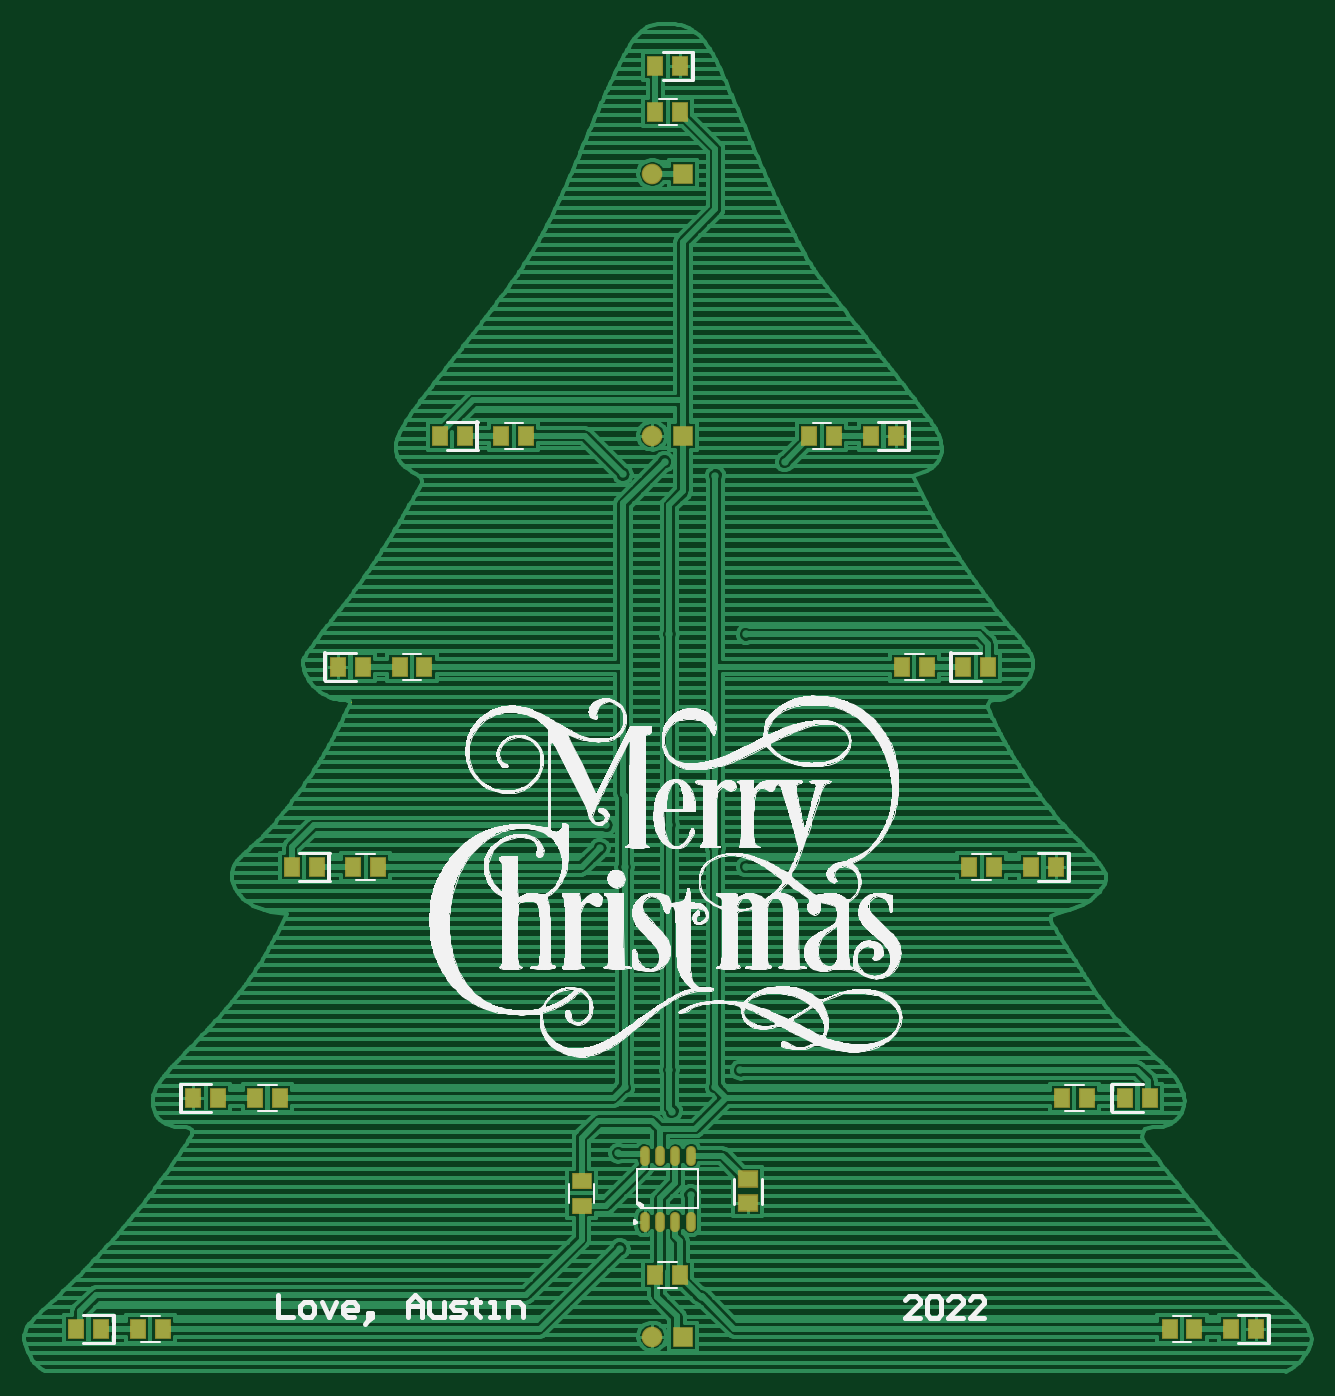
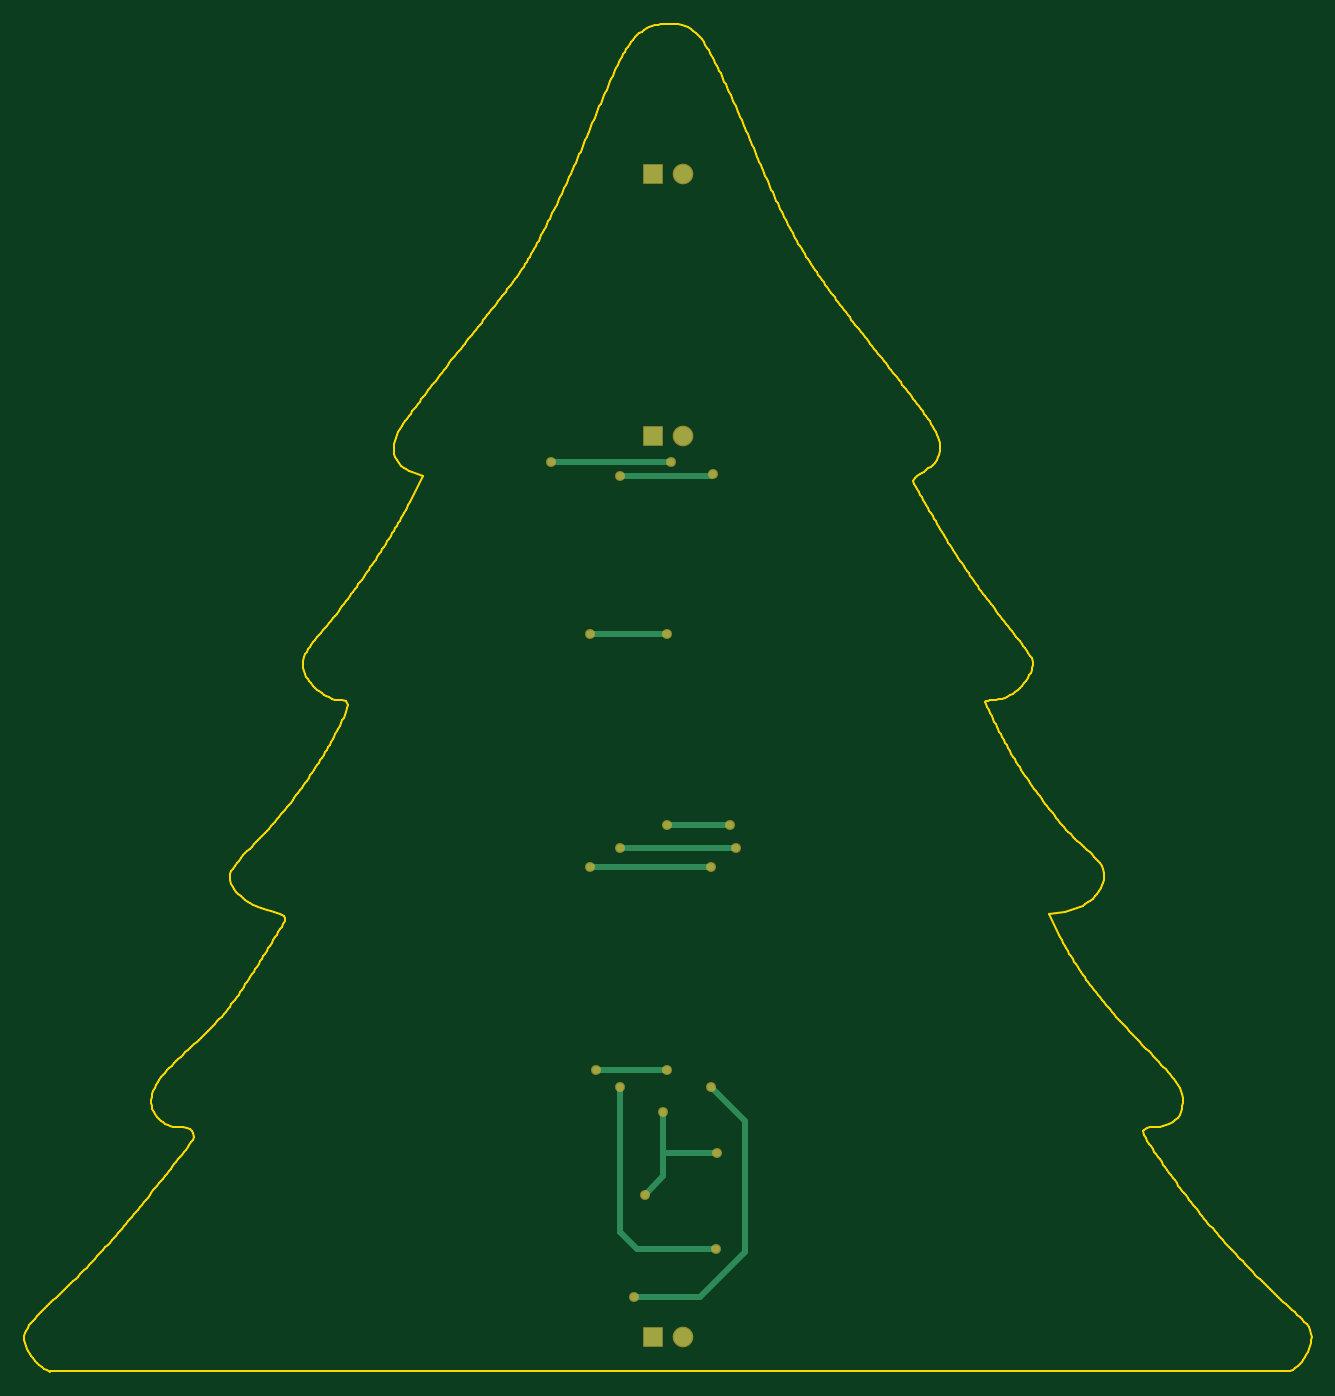
Circuit board: 8 layer files. Board 106.2 x 111.2 mm.
- bottom_copper: tree.GBL (1605 bytes)
- bottom_silk: tree.GBO (269 bytes)
- bottom_mask: tree.GBS (932 bytes)
- outline: tree.GKO (272 bytes)
- outline: tree.GM1 (23920 bytes)
- top_copper: tree.GTL (69961 bytes)
- top_silk: tree.GTO (264955 bytes)
- top_mask: tree.GTS (1625 bytes)

=== bottom_copper: tree.GBL ===
G04*
G04 #@! TF.GenerationSoftware,Altium Limited,Altium Designer,22.10.1 (41)*
G04*
G04 Layer_Physical_Order=2*
G04 Layer_Color=16711680*
%FSLAX25Y25*%
%MOIN*%
G70*
G04*
G04 #@! TF.SameCoordinates,D5E8C374-DC9F-4CCB-AA59-07C5174D7588*
G04*
G04*
G04 #@! TF.FilePolarity,Positive*
G04*
G01*
G75*
%ADD30C,0.01800*%
%ADD31R,0.05906X0.05906*%
%ADD32C,0.05906*%
%ADD33C,0.02400*%
D30*
X209000Y45000D02*
X223500Y30500D01*
X245000D01*
X234500Y104000D02*
X257500D01*
X209000Y87500D02*
X220000Y98500D01*
X214000Y183500D02*
X234500D01*
Y245500D02*
X259500D01*
X235500Y77500D02*
Y90500D01*
Y69500D02*
Y77500D01*
X235000Y77000D02*
X235500Y77500D01*
X218000Y77000D02*
X235000D01*
X235500Y69500D02*
X241500Y63500D01*
X233000Y301500D02*
X272091D01*
X212000Y176000D02*
X249500D01*
X220000Y170000D02*
X259500D01*
X209000Y45000D02*
Y87500D01*
X249500Y51500D02*
Y98500D01*
X218500Y46000D02*
X244000D01*
X249500Y51500D01*
X219500Y297500D02*
X219662D01*
X220162Y297000D02*
X249500D01*
X219662Y297500D02*
X220162Y297000D01*
D31*
X239000Y395000D02*
D03*
Y310000D02*
D03*
X239000Y17500D02*
D03*
D32*
X229000Y395000D02*
D03*
Y310000D02*
D03*
X229000Y17500D02*
D03*
D33*
X245000Y30500D02*
D03*
X234500Y104000D02*
D03*
X257500D02*
D03*
X220000Y98500D02*
D03*
X234500Y183500D02*
D03*
X214000D02*
D03*
X234500Y245500D02*
D03*
X259500D02*
D03*
X235500Y90500D02*
D03*
X272091Y301500D02*
D03*
X233000D02*
D03*
X249500Y176000D02*
D03*
X212000D02*
D03*
X220000Y170000D02*
D03*
X259500D02*
D03*
X218000Y77000D02*
D03*
X241500Y63500D02*
D03*
X249500Y98500D02*
D03*
X219500Y297500D02*
D03*
X249500Y297000D02*
D03*
X218500Y46000D02*
D03*
M02*

=== bottom_silk: tree.GBO ===
G04*
G04 #@! TF.GenerationSoftware,Altium Limited,Altium Designer,22.10.1 (41)*
G04*
G04 Layer_Color=32896*
%FSLAX25Y25*%
%MOIN*%
G70*
G04*
G04 #@! TF.SameCoordinates,D5E8C374-DC9F-4CCB-AA59-07C5174D7588*
G04*
G04*
G04 #@! TF.FilePolarity,Positive*
G04*
G01*
G75*
M02*

=== bottom_mask: tree.GBS ===
G04*
G04 #@! TF.GenerationSoftware,Altium Limited,Altium Designer,22.10.1 (41)*
G04*
G04 Layer_Color=16711935*
%FSLAX25Y25*%
%MOIN*%
G70*
G04*
G04 #@! TF.SameCoordinates,D5E8C374-DC9F-4CCB-AA59-07C5174D7588*
G04*
G04*
G04 #@! TF.FilePolarity,Negative*
G04*
G01*
G75*
%ADD22R,0.06706X0.06706*%
%ADD23C,0.06706*%
%ADD34C,0.03200*%
D22*
X239000Y395000D02*
D03*
Y310000D02*
D03*
X239000Y17500D02*
D03*
D23*
X229000Y395000D02*
D03*
Y310000D02*
D03*
X229000Y17500D02*
D03*
D34*
X245000Y30500D02*
D03*
X234500Y104000D02*
D03*
X257500D02*
D03*
X220000Y98500D02*
D03*
X234500Y183500D02*
D03*
X214000D02*
D03*
X234500Y245500D02*
D03*
X259500D02*
D03*
X235500Y90500D02*
D03*
X272091Y301500D02*
D03*
X233000D02*
D03*
X249500Y176000D02*
D03*
X212000D02*
D03*
X220000Y170000D02*
D03*
X259500D02*
D03*
X218000Y77000D02*
D03*
X241500Y63500D02*
D03*
X249500Y98500D02*
D03*
X219500Y297500D02*
D03*
X249500Y297000D02*
D03*
X218500Y46000D02*
D03*
M02*

=== outline: tree.GKO ===
G04*
G04 #@! TF.GenerationSoftware,Altium Limited,Altium Designer,22.10.1 (41)*
G04*
G04 Layer_Color=16711935*
%FSLAX25Y25*%
%MOIN*%
G70*
G04*
G04 #@! TF.SameCoordinates,D5E8C374-DC9F-4CCB-AA59-07C5174D7588*
G04*
G04*
G04 #@! TF.FilePolarity,Positive*
G04*
G01*
G75*
M02*

=== outline: tree.GM1 (23920 bytes, source omitted) ===
=== top_copper: tree.GTL (69961 bytes, source omitted) ===
=== top_silk: tree.GTO (264955 bytes, source omitted) ===
=== top_mask: tree.GTS ===
G04*
G04 #@! TF.GenerationSoftware,Altium Limited,Altium Designer,22.10.1 (41)*
G04*
G04 Layer_Color=8388736*
%FSLAX25Y25*%
%MOIN*%
G70*
G04*
G04 #@! TF.SameCoordinates,D5E8C374-DC9F-4CCB-AA59-07C5174D7588*
G04*
G04*
G04 #@! TF.FilePolarity,Negative*
G04*
G01*
G75*
%ADD18O,0.03162X0.06509*%
%ADD19R,0.05524X0.06706*%
%ADD20R,0.06902X0.05721*%
%ADD21R,0.06706X0.05524*%
%ADD22R,0.06706X0.06706*%
%ADD23C,0.06706*%
D18*
X241500Y76228D02*
D03*
X236500D02*
D03*
X231500D02*
D03*
X226500D02*
D03*
X241500Y54772D02*
D03*
X236500D02*
D03*
X231500D02*
D03*
X226500D02*
D03*
D19*
X229929Y37591D02*
D03*
X238000D02*
D03*
X238071Y415000D02*
D03*
X230000D02*
D03*
Y430000D02*
D03*
X238071D02*
D03*
X70000Y20000D02*
D03*
X61929D02*
D03*
X396929D02*
D03*
X405000D02*
D03*
X41929D02*
D03*
X50000D02*
D03*
X416929D02*
D03*
X425000D02*
D03*
X361929Y95000D02*
D03*
X370000D02*
D03*
X108071D02*
D03*
X100000D02*
D03*
X390571D02*
D03*
X382500D02*
D03*
X88071D02*
D03*
X80000D02*
D03*
X140000Y170000D02*
D03*
X131929D02*
D03*
X331929D02*
D03*
X340000D02*
D03*
X111929D02*
D03*
X120000D02*
D03*
X351929D02*
D03*
X360000D02*
D03*
X310000Y235000D02*
D03*
X318071D02*
D03*
X155000D02*
D03*
X146929D02*
D03*
X338071D02*
D03*
X330000D02*
D03*
X135000D02*
D03*
X126929D02*
D03*
X188071Y310000D02*
D03*
X180000D02*
D03*
X280000D02*
D03*
X288071D02*
D03*
X160000D02*
D03*
X168071D02*
D03*
X300000D02*
D03*
X308071D02*
D03*
D20*
X260000Y68500D02*
D03*
Y60823D02*
D03*
D21*
X206000Y60000D02*
D03*
Y68071D02*
D03*
D22*
X239000Y395000D02*
D03*
Y310000D02*
D03*
X239000Y17500D02*
D03*
D23*
X229000Y395000D02*
D03*
Y310000D02*
D03*
X229000Y17500D02*
D03*
M02*

